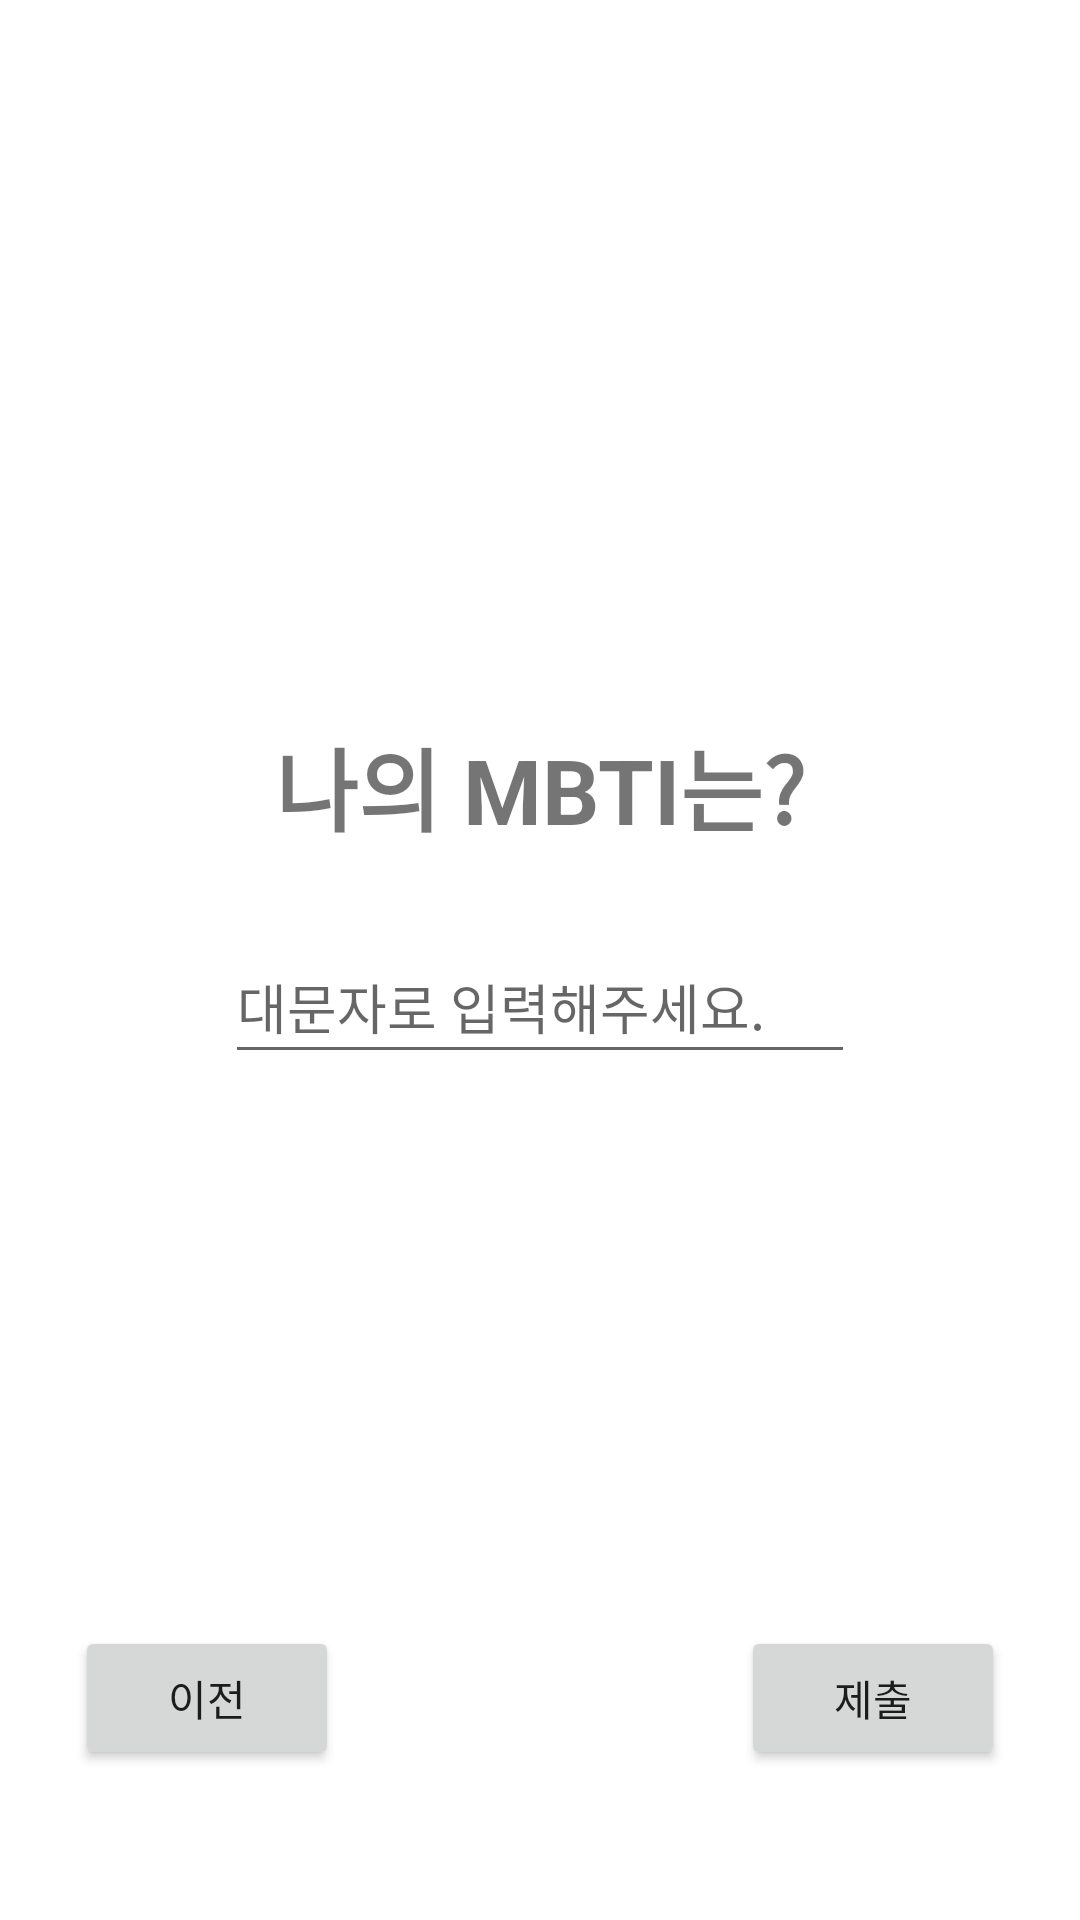

This screen was rendered from an Android layout file. Write that file and the resources it references.
<!-- AndroidManifest.xml: application theme Theme.FirstProject -->
<!-- res/layout/q10.xml -->
<?xml version="1.0" encoding="utf-8"?>
<androidx.constraintlayout.widget.ConstraintLayout xmlns:android="http://schemas.android.com/apk/res/android"
    xmlns:app="http://schemas.android.com/apk/res-auto"
    xmlns:tools="http://schemas.android.com/tools"
    android:layout_width="match_parent"
    android:layout_height="match_parent">

    <androidx.constraintlayout.widget.ConstraintLayout
        android:layout_width="match_parent"
        android:layout_height="match_parent"
        app:layout_constraintStart_toStartOf="parent"
        tools:layout_editor_absoluteY="-63dp">

        <EditText
            android:id="@+id/login_password2"
            android:layout_width="wrap_content"
            android:layout_height="48dp"
            android:layout_marginTop="30dp"
            android:ems="10"
            android:hint="대문자로 입력해주세요."
            android:inputType="textPassword"
            app:layout_constraintEnd_toEndOf="parent"
            app:layout_constraintStart_toStartOf="parent"
            app:layout_constraintTop_toBottomOf="@+id/textView" />

        <Button
            android:id="@+id/final_button"
            android:layout_width="wrap_content"
            android:layout_height="wrap_content"
            android:layout_marginEnd="25dp"
            android:layout_marginBottom="50dp"
            android:text="제출"
            app:layout_constraintBottom_toBottomOf="parent"
            app:layout_constraintEnd_toEndOf="parent" />

        <TextView
            android:id="@+id/textView"
            android:layout_width="300dp"
            android:layout_height="40dp"
            android:layout_marginLeft="30dp"
            android:layout_marginTop="240dp"
            android:layout_marginRight="30dp"
            android:text="나의 MBTI는?"
            android:textAlignment="center"
            android:textSize="30dp"
            android:textStyle="bold"
            app:layout_constraintEnd_toEndOf="parent"
            app:layout_constraintStart_toStartOf="parent"
            app:layout_constraintTop_toTopOf="parent" />

        <Button
            android:id="@+id/before_button"
            android:layout_width="wrap_content"
            android:layout_height="wrap_content"
            android:layout_marginStart="25dp"
            android:layout_marginBottom="50dp"
            android:text="이전"
            app:layout_constraintBottom_toBottomOf="parent"
            app:layout_constraintEnd_toStartOf="@+id/final_button"
            app:layout_constraintHorizontal_bias="0.0"
            app:layout_constraintStart_toStartOf="parent" />

    </androidx.constraintlayout.widget.ConstraintLayout>
</androidx.constraintlayout.widget.ConstraintLayout>
<!-- resources referenced by this layout -->
<resources>
  <style name="Theme.FirstProject" parent="Theme.MaterialComponents.DayNight.DarkActionBar">
          
          <item name="colorPrimary">@color/purple_200</item>
          <item name="colorPrimaryVariant">@color/purple_200</item>
          <item name="colorOnPrimary">@color/white</item>
          
          <item name="colorSecondary">@color/teal_200</item>
          <item name="colorSecondaryVariant">@color/teal_700</item>
          <item name="colorOnSecondary">@color/black</item>
          
          <item name="android:statusBarColor" tools:targetApi="l">?attr/colorPrimaryVariant</item>
          
      </style>
  <color name="purple_200">#81D8CF</color>
  <color name="white">#FFFFFF</color>
  <color name="teal_200">#80CBC4</color>
  <color name="teal_700">#00796B</color>
  <color name="black">#000000</color>
</resources>
